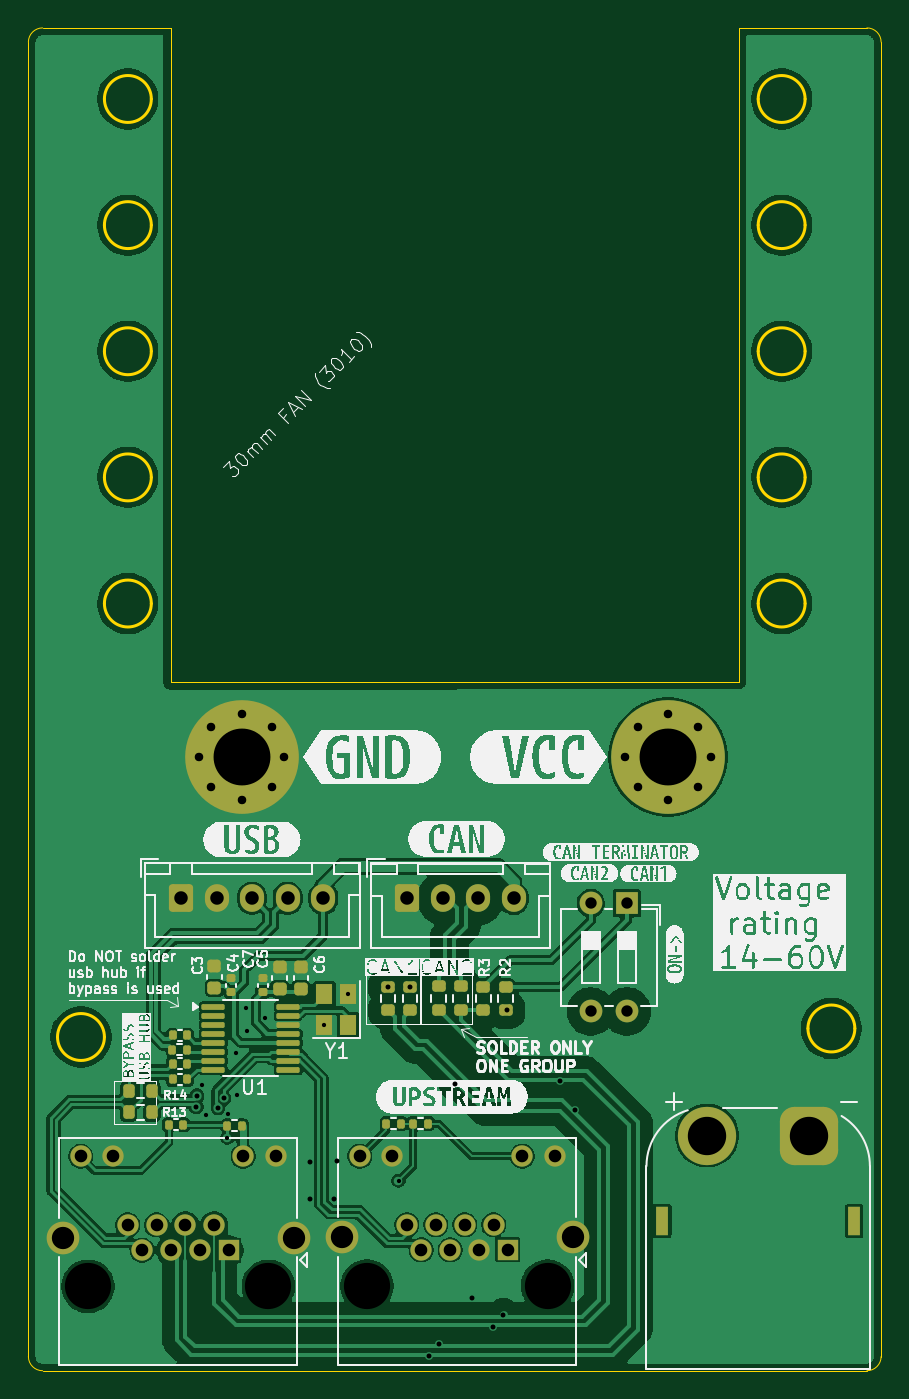
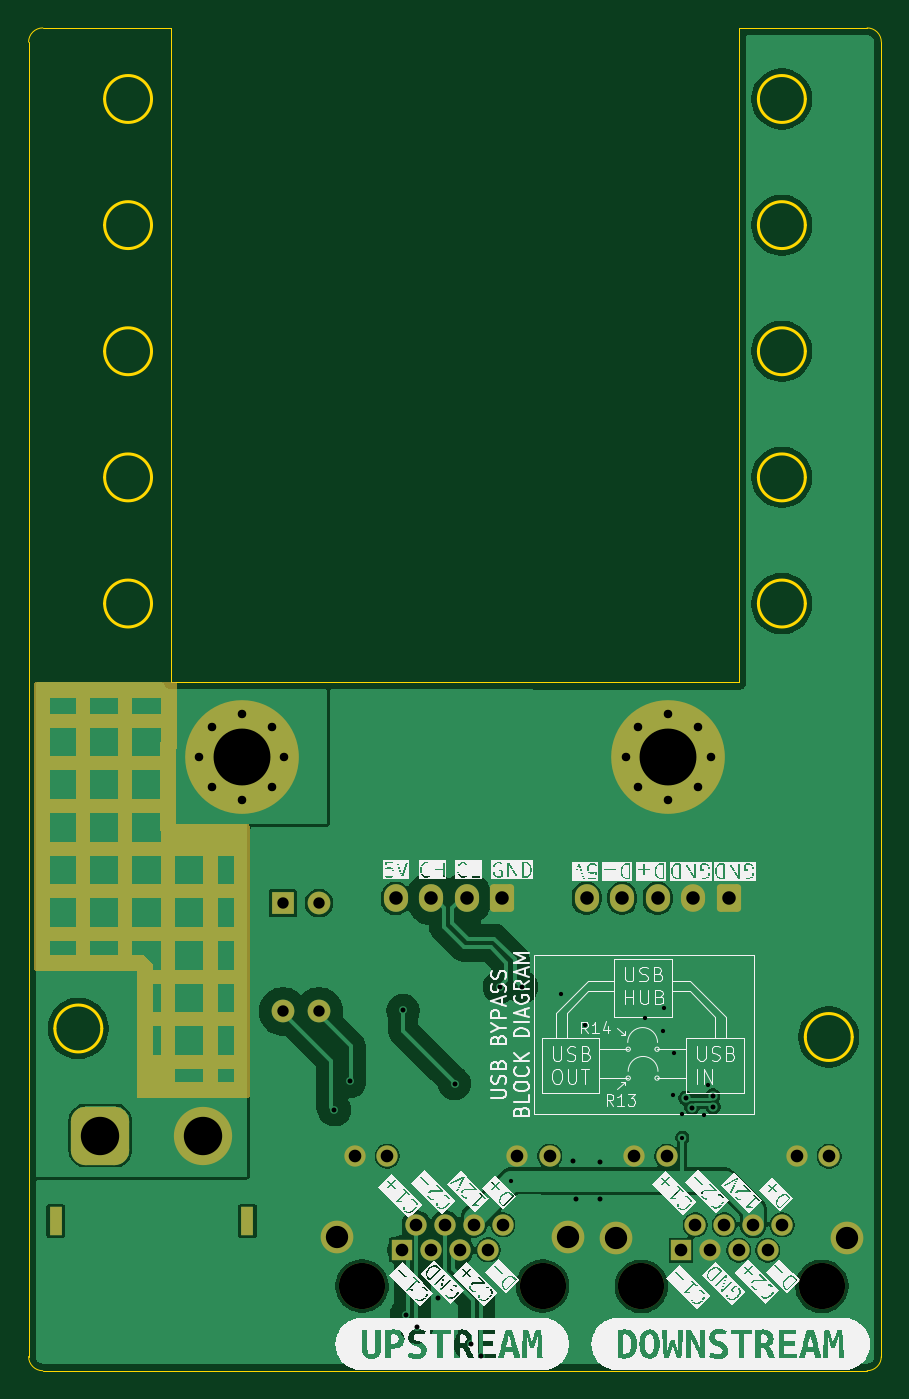
Circuit board: 9 layer files. Board 60.0 x 94.5 mm.
- bottom_copper: ModuCard-vesc-to-mms-converter-CuBottom.gbr (94056 bytes)
- top_copper: ModuCard-vesc-to-mms-converter-CuTop.gbr (153948 bytes)
- outline: ModuCard-vesc-to-mms-converter-EdgeCuts.gbr (3101 bytes)
- bottom_mask: ModuCard-vesc-to-mms-converter-MaskBottom.gbr (10272 bytes)
- top_mask: ModuCard-vesc-to-mms-converter-MaskTop.gbr (6312 bytes)
- drill: ModuCard-vesc-to-mms-converter-NPTH.drl (434 bytes)
- drill: ModuCard-vesc-to-mms-converter-PTH.drl (2384 bytes)
- bottom_silk: ModuCard-vesc-to-mms-converter-SilkBottom.gbr (153037 bytes)
- top_silk: ModuCard-vesc-to-mms-converter-SilkTop.gbr (187275 bytes)

=== bottom_copper: ModuCard-vesc-to-mms-converter-CuBottom.gbr (94056 bytes, source omitted) ===
=== top_copper: ModuCard-vesc-to-mms-converter-CuTop.gbr (153948 bytes, source omitted) ===
=== outline: ModuCard-vesc-to-mms-converter-EdgeCuts.gbr ===
%TF.GenerationSoftware,KiCad,Pcbnew,9.0.4-9.0.4-0~ubuntu24.04.1*%
%TF.CreationDate,2025-09-27T21:59:24+02:00*%
%TF.ProjectId,ModuCard-vesc-to-mms-converter,4d6f6475-4361-4726-942d-766573632d74,rev?*%
%TF.SameCoordinates,Original*%
%TF.FileFunction,Profile,NP*%
%FSLAX46Y46*%
G04 Gerber Fmt 4.6, Leading zero omitted, Abs format (unit mm)*
G04 Created by KiCad (PCBNEW 9.0.4-9.0.4-0~ubuntu24.04.1) date 2025-09-27 21:59:24*
%MOMM*%
%LPD*%
G01*
G04 APERTURE LIST*
%TA.AperFunction,Profile*%
%ADD10C,0.200000*%
%TD*%
%TA.AperFunction,Profile*%
%ADD11C,0.050000*%
%TD*%
G04 APERTURE END LIST*
D10*
X138150000Y-124400000D02*
G75*
G02*
X134850000Y-124400000I-1650000J0D01*
G01*
X134850000Y-124400000D02*
G75*
G02*
X138150000Y-124400000I1650000J0D01*
G01*
X85350000Y-125000000D02*
G75*
G02*
X82050000Y-125000000I-1650000J0D01*
G01*
X82050000Y-125000000D02*
G75*
G02*
X85350000Y-125000000I1650000J0D01*
G01*
X88650000Y-67875000D02*
G75*
G02*
X85350000Y-67875000I-1650000J0D01*
G01*
X85350000Y-67875000D02*
G75*
G02*
X88650000Y-67875000I1650000J0D01*
G01*
X88650000Y-59000000D02*
G75*
G02*
X85350000Y-59000000I-1650000J0D01*
G01*
X85350000Y-59000000D02*
G75*
G02*
X88650000Y-59000000I1650000J0D01*
G01*
X88650000Y-85625000D02*
G75*
G02*
X85350000Y-85625000I-1650000J0D01*
G01*
X85350000Y-85625000D02*
G75*
G02*
X88650000Y-85625000I1650000J0D01*
G01*
X134650000Y-59000000D02*
G75*
G02*
X131350000Y-59000000I-1650000J0D01*
G01*
X131350000Y-59000000D02*
G75*
G02*
X134650000Y-59000000I1650000J0D01*
G01*
X134650000Y-76750000D02*
G75*
G02*
X131350000Y-76750000I-1650000J0D01*
G01*
X131350000Y-76750000D02*
G75*
G02*
X134650000Y-76750000I1650000J0D01*
G01*
X134650000Y-94500000D02*
G75*
G02*
X131350000Y-94500000I-1650000J0D01*
G01*
X131350000Y-94500000D02*
G75*
G02*
X134650000Y-94500000I1650000J0D01*
G01*
X134650000Y-85625000D02*
G75*
G02*
X131350000Y-85625000I-1650000J0D01*
G01*
X131350000Y-85625000D02*
G75*
G02*
X134650000Y-85625000I1650000J0D01*
G01*
X134650000Y-67875000D02*
G75*
G02*
X131350000Y-67875000I-1650000J0D01*
G01*
X131350000Y-67875000D02*
G75*
G02*
X134650000Y-67875000I1650000J0D01*
G01*
X88650000Y-94500000D02*
G75*
G02*
X85350000Y-94500000I-1650000J0D01*
G01*
X85350000Y-94500000D02*
G75*
G02*
X88650000Y-94500000I1650000J0D01*
G01*
X88650000Y-76750000D02*
G75*
G02*
X85350000Y-76750000I-1650000J0D01*
G01*
X85350000Y-76750000D02*
G75*
G02*
X88650000Y-76750000I1650000J0D01*
G01*
D11*
X130000000Y-54000000D02*
X139000000Y-54000002D01*
X130000000Y-100000000D02*
X130000000Y-54000000D01*
X90000000Y-100050000D02*
X130000000Y-100000000D01*
X90000000Y-54000000D02*
X90000000Y-100050000D01*
X140000000Y-55000000D02*
X140000000Y-147480001D01*
X80000000Y-55000002D02*
G75*
G02*
X81000000Y-54000000I1000000J2D01*
G01*
X140000000Y-147480001D02*
G75*
G02*
X139000000Y-148480000I-1000000J1D01*
G01*
X139000000Y-54000002D02*
G75*
G02*
X139999998Y-55000002I0J-999998D01*
G01*
X80000000Y-147480001D02*
X80000000Y-55000002D01*
X139000000Y-148480001D02*
X81000000Y-148480001D01*
X81000000Y-54000000D02*
X90000000Y-54000000D01*
X81000000Y-148480001D02*
G75*
G02*
X79999999Y-147480001I0J1000001D01*
G01*
M02*

=== bottom_mask: ModuCard-vesc-to-mms-converter-MaskBottom.gbr (10272 bytes, source omitted) ===
=== top_mask: ModuCard-vesc-to-mms-converter-MaskTop.gbr (6312 bytes, source omitted) ===
=== drill: ModuCard-vesc-to-mms-converter-NPTH.drl ===
M48
; DRILL file {KiCad 9.0.4-9.0.4-0~ubuntu24.04.1} date 2025-09-27T21:59:24+0200
; FORMAT={-:-/ absolute / inch / decimal}
; #@! TF.CreationDate,2025-09-27T21:59:24+02:00
; #@! TF.GenerationSoftware,Kicad,Pcbnew,9.0.4-9.0.4-0~ubuntu24.04.1
; #@! TF.FileFunction,NonPlated,1,2,NPTH
FMAT,2
INCH
; #@! TA.AperFunction,NonPlated,NPTH,ComponentDrill
T1C0.1280
%
G90
G05
T1
X3.3144Y-5.6118
X3.8144Y-5.6118
X4.088Y-5.611
X4.588Y-5.611
M30

=== drill: ModuCard-vesc-to-mms-converter-PTH.drl ===
M48
; DRILL file {KiCad 9.0.4-9.0.4-0~ubuntu24.04.1} date 2025-09-27T21:59:24+0200
; FORMAT={-:-/ absolute / inch / decimal}
; #@! TF.CreationDate,2025-09-27T21:59:24+02:00
; #@! TF.GenerationSoftware,Kicad,Pcbnew,9.0.4-9.0.4-0~ubuntu24.04.1
; #@! TF.FileFunction,Plated,1,2,PTH
FMAT,2
INCH
; #@! TA.AperFunction,Plated,PTH,ViaDrill
T1C0.0118
; #@! TA.AperFunction,Plated,PTH,ViaDrill
T2C0.0138
; #@! TA.AperFunction,Plated,PTH,ComponentDrill
T3C0.0236
; #@! TA.AperFunction,Plated,PTH,ComponentDrill
T4C0.0315
; #@! TA.AperFunction,Plated,PTH,ComponentDrill
T5C0.0350
; #@! TA.AperFunction,Plated,PTH,ComponentDrill
T6C0.0374
; #@! TA.AperFunction,Plated,PTH,ComponentDrill
T7C0.0618
; #@! TA.AperFunction,Plated,PTH,ComponentDrill
T8C0.1063
; #@! TA.AperFunction,Plated,PTH,ComponentDrill
T9C0.1575
%
G90
G05
T1
X3.6292Y-5.0535
X3.641Y-5.1374
X3.7008Y-5.2
X3.702Y-5.1348
X3.7237Y-4.9669
X3.7276Y-5.0811
X3.7512Y-4.8409
X3.7552Y-4.9039
X3.8053Y-4.8694
X3.9693Y-4.8878
X4.0363Y-4.8012
X4.1749Y-5.3193
T2
X3.6151Y-5.1148
X3.6167Y-5.0843
X3.6749Y-5.1168
X3.6912Y-5.0909
X3.9293Y-5.267
X3.9293Y-5.3701
X3.9961Y-5.3701
X4.0039Y-5.2638
X4.1457Y-4.7825
X4.2067Y-4.7825
X4.2583Y-5.8057
X4.2871Y-5.7722
X4.3317Y-5.0503
X4.378Y-5.6443
X4.4362Y-5.725
X4.4657Y-5.6906
X4.4744Y-4.8477
X4.622Y-5.0443
X4.6646Y-5.1228
T3
X3.622Y-4.1457
X3.6566Y-4.0622
X3.6566Y-4.2292
X3.7402Y-4.0276
X3.7402Y-4.2638
X3.8237Y-4.0622
X3.8237Y-4.2292
X3.8583Y-4.1457
X4.8031Y-4.1457
X4.8377Y-4.0622
X4.8377Y-4.2292
X4.9213Y-4.0276
X4.9213Y-4.2638
X5.0048Y-4.0622
X5.0048Y-4.2292
X5.0394Y-4.1457
T4
X4.7075Y-4.5504
X4.7075Y-4.8504
X4.8075Y-4.5504
X4.8075Y-4.8504
T5
X3.2943Y-5.252
X3.3845Y-5.252
X3.4246Y-5.4417
X3.4646Y-5.5118
X3.5046Y-5.4417
X3.5446Y-5.5118
X3.5846Y-5.4417
X3.6246Y-5.5118
X3.6646Y-5.4417
X3.7046Y-5.5118
X3.7443Y-5.252
X3.8345Y-5.252
X4.0679Y-5.2512
X4.158Y-5.2512
X4.1981Y-5.4409
X4.2381Y-5.511
X4.2781Y-5.4409
X4.3181Y-5.511
X4.3581Y-5.4409
X4.3981Y-5.511
X4.4381Y-5.4409
X4.4781Y-5.511
X4.5179Y-5.2512
X4.608Y-5.2512
T6
X3.5724Y-4.537
X3.6709Y-4.537
X3.7693Y-4.537
X3.8677Y-4.537
X3.9661Y-4.537
X4.1992Y-4.5372
X4.2976Y-4.5372
X4.3961Y-4.5372
X4.4945Y-4.5372
T7
X3.2443Y-5.4768
X3.8845Y-5.4768
X4.0179Y-5.476
X4.658Y-5.476
T8
X5.0295Y-5.1941
X5.313Y-5.1941
T9
X3.7402Y-4.1457
X4.9213Y-4.1457
T3
G00X4.9055Y-5.452
M15
G01X4.9055Y-5.4087
M16
G05
G00X5.437Y-5.452
M15
G01X5.437Y-5.4087
M16
G05
M30

=== bottom_silk: ModuCard-vesc-to-mms-converter-SilkBottom.gbr (153037 bytes, source omitted) ===
=== top_silk: ModuCard-vesc-to-mms-converter-SilkTop.gbr (187275 bytes, source omitted) ===
